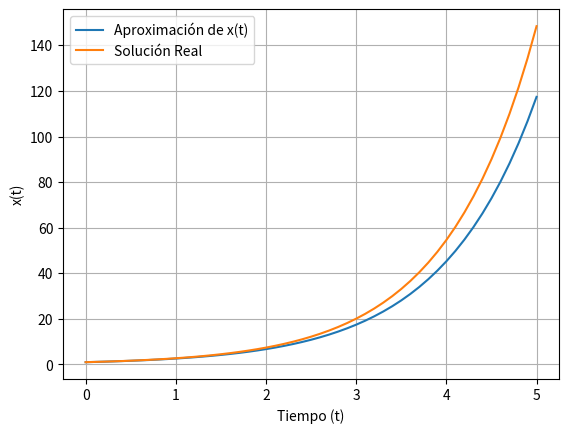

This figure's Python source:
# Importamos la libreria necesaria para realizar las operaciones matematicas entre matrices o vectores , y la necesaria para poder graficar


import numpy as np
import matplotlib.pyplot as plt

"""
El metodo de Euler sirve para aproximar numericamente las soluciones de una ecuacion diferencial, utilizando un dato inicial x_0 en t_0, y la ecuacion, podemos generar el valor de la
pendiente de la recta tangente en (t_0,x(t_0)). Y suponiendo un paso h, muy chico, donde la recta tangente aproxime bien a la funcion, podemos determinar que 
x(t_1) = x(t_0+h) = x(t_0) + h*f(t_0,x(t_0)), y asi prosiguiendo hasta llegar a t_f, tiempo final esperado para la solucion de la ecuacion diferencial, siguiendo la sucesion dada por 
x(t_n+1) = x(t_n) + h*f(t_n,x(t_n))
"""

"""
Requiere una funcion f (donde x' = f(t,x(t))) , un tiempo inicial t_0, un tiempo final t_f, un valor x_0 tal que f(t_0) = x_0, y un paso h (por defecto, si no se agrega tiene valor 0.1)
Devuelve un vector de tiempos T, con comienzo en t_0 y final en t_f, y un vector x, con las soluciones x(t), para todo t perteneciente al vector T, ambos necesarios para graficar la
solucion aproximada 
"""

def metodo_euler(f,t_0,t_f,x_0,h=0.1):
    # Genera una vector que tiene comienzo en t_0, fin en t_f, con pasos de h unidades
    t = np.arange(t_0,t_f+0.001,h)
    n = len(t)
    # Generamos un vector para guardar las soluciones en todo los tiempos de t
    x = np.zeros(n)
    # Definimos el x en tiempo t_0 como el x_0 (por condicion inicial) 
    x[0] = x_0
    # Hacemos las iteraciones del metodo, aproximando en cada paso por la tangente, guardando los resultados en el vector
    for i in range(0,n-1):
        # x(t_n+1) = x(t_n) + h*f(t_n,x(t_n))
        x[i+1] = x[i] + h*f(t[i],x[i])
    # Retornamos los vectores de tiempo, y de soluciones aproximadas, para poder graficar la solucion
    return t,x

# Vemos un ejemplo de uso 

# Definimos la funcion x´
def ejemplo(t,x):
    return x
# Llamamos al metodo de euler

t,x = metodo_euler(ejemplo,0,5,1,0.1)

# Calculamos la solución real
x_real =  np.exp(t)

# Graficamos ambas soluciones y vemos como aproxima el metodo, a la solucion real
plt.plot(t, x, label='Aproximación de x(t)')
plt.plot(t, x_real, label='Solución Real')
plt.xlabel('Tiempo (t)')
plt.ylabel('x(t)')
plt.legend()
plt.grid(True)
plt.show()